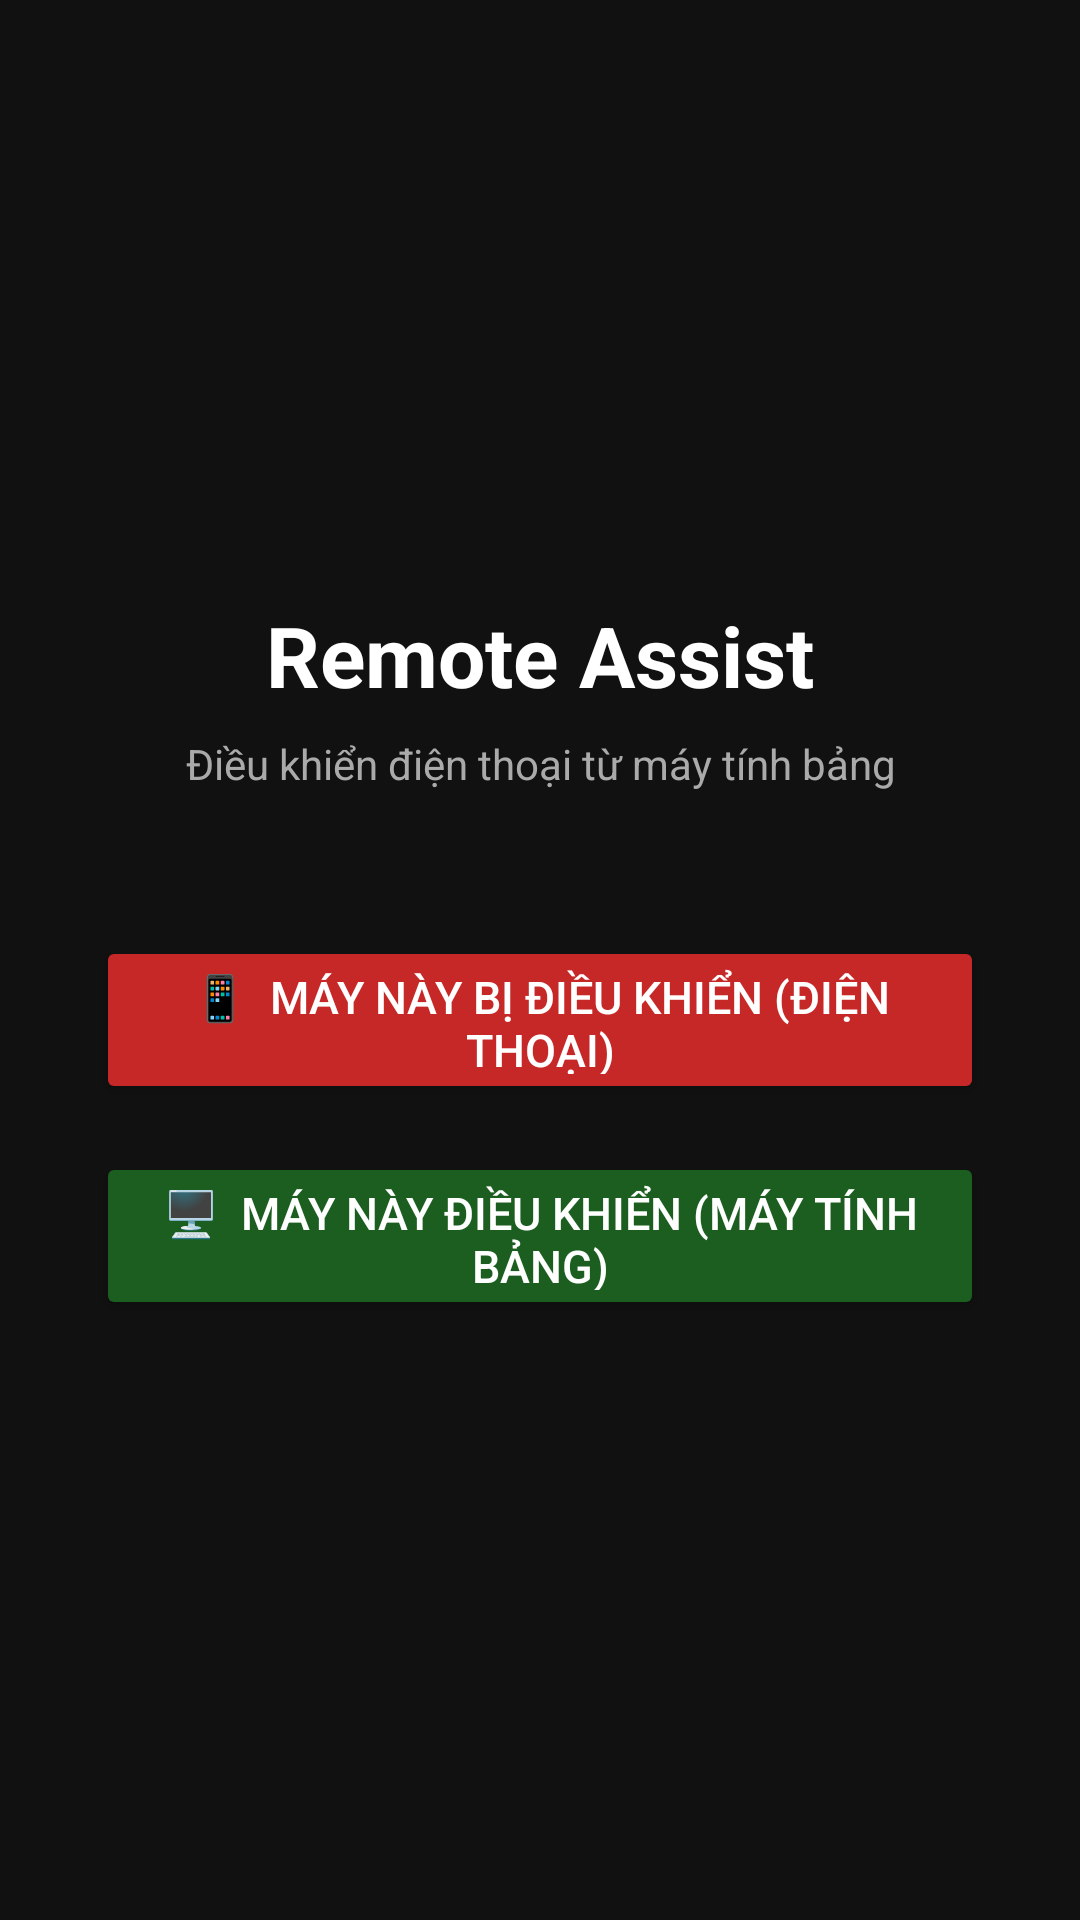

This screen was rendered from an Android layout file. Write that file and the resources it references.
<!-- AndroidManifest.xml: application theme Theme.RemoteAssist -->
<!-- res/layout/activity_main.xml -->
<?xml version="1.0" encoding="utf-8"?>
<LinearLayout xmlns:android="http://schemas.android.com/apk/res/android"
    android:layout_width="match_parent"
    android:layout_height="match_parent"
    android:orientation="vertical"
    android:gravity="center"
    android:padding="32dp"
    android:background="#111111">

    <TextView
        android:layout_width="wrap_content"
        android:layout_height="wrap_content"
        android:text="Remote Assist"
        android:textSize="28sp"
        android:textStyle="bold"
        android:textColor="#FFFFFF"
        android:layout_marginBottom="8dp" />

    <TextView
        android:layout_width="wrap_content"
        android:layout_height="wrap_content"
        android:text="Điều khiển điện thoại từ máy tính bảng"
        android:textSize="14sp"
        android:textColor="#AAAAAA"
        android:gravity="center"
        android:layout_marginBottom="48dp" />

    
    <Button
        android:id="@+id/btn_role_controlled"
        android:layout_width="match_parent"
        android:layout_height="56dp"
        android:backgroundTint="#C62828"
        android:text="📱  Máy này bị điều khiển (Điện thoại)"
        android:textColor="#FFFFFF"
        android:textSize="15sp" />

    
    <Button
        android:id="@+id/btn_role_controller"
        android:layout_width="match_parent"
        android:layout_height="56dp"
        android:layout_marginTop="16dp"
        android:backgroundTint="#1B5E20"
        android:text="🖥️  Máy này điều khiển (Máy tính bảng)"
        android:textColor="#FFFFFF"
        android:textSize="15sp" />

</LinearLayout>
<!-- resources referenced by this layout -->
<resources>
  <style name="Theme.RemoteAssist" parent="Theme.MaterialComponents.DayNight.NoActionBar" />
</resources>
